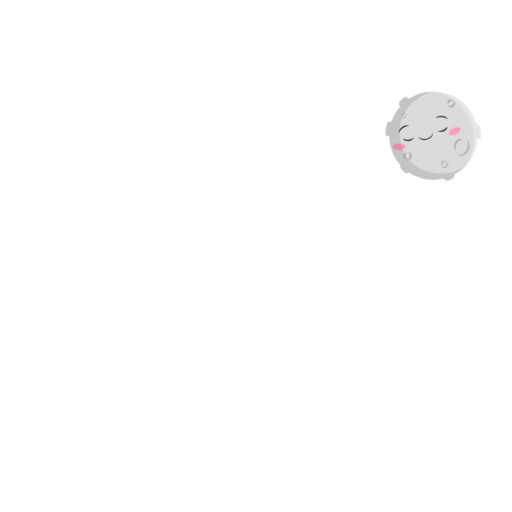
t = 0.00 s
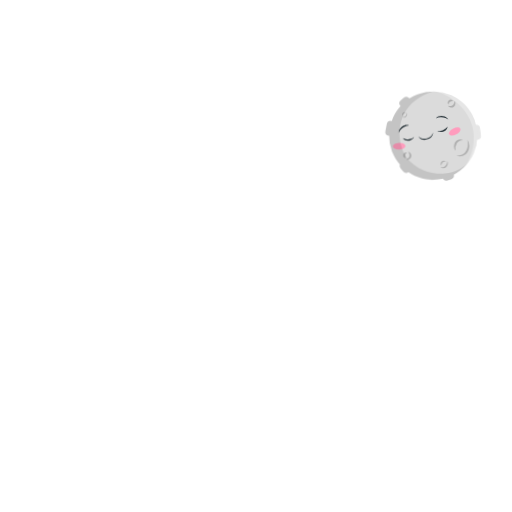
t = 0.28 s
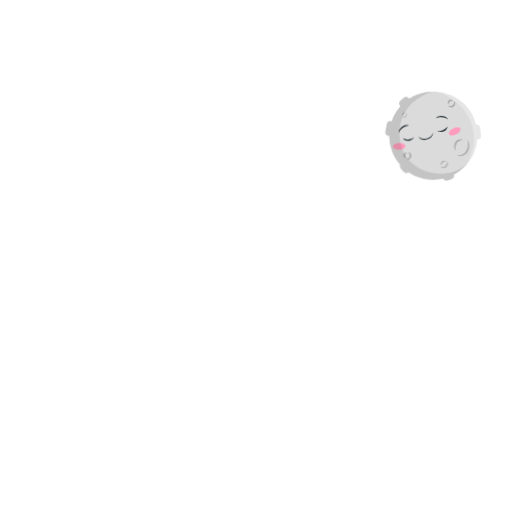
t = 0.56 s
t = 0.75 s: frame unchanged from t = 0.00 s, image omitted
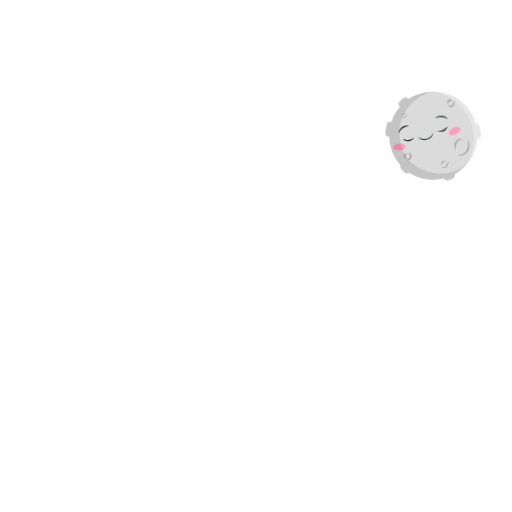
t = 0.94 s
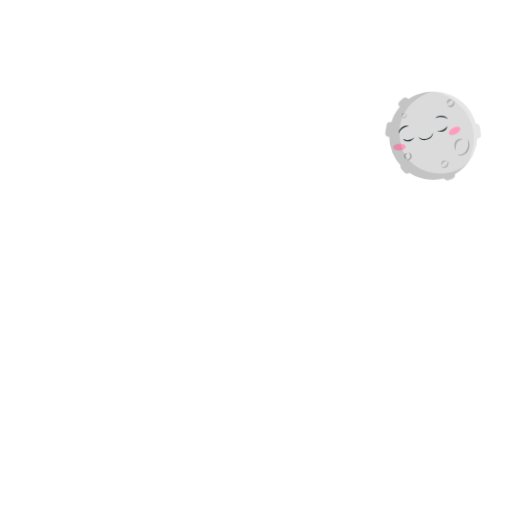
t = 1.22 s

The animated SVG that drew these frames (rendered in a browser with its animation timeline set to each time). Animation: 1 CSS @keyframes rule; one cycle of 1.50 s, repeats indefinitely.

<svg class="animated" id="freepik_stories-earth-and-moon" xmlns="http://www.w3.org/2000/svg" viewBox="0 0 500 500" version="1.1" xmlns:xlink="http://www.w3.org/1999/xlink" xmlns:svgjs="http://svgjs.com/svgjs"><style>svg#freepik_stories-earth-and-moon:not(.animated) .animable {opacity: 0;}svg#freepik_stories-earth-and-moon.animated #freepik--Moon--inject-2 {animation: 1.5s Infinite  linear wind;animation-delay: 0s;}            @keyframes wind {                0% {                    transform: rotate( 0deg );                }                25% {                    transform: rotate( 1deg );                }                75% {                    transform: rotate( -1deg );                }            }        .animator-hidden { display: none; }</style><g id="freepik--background-complete--inject-2" class="animable animator-hidden" style="transform-origin: 250.031px 250.016px;"><g id="elxw79bmft9u9"><g style="opacity: 0.4; transform-origin: 250.031px 250.016px;" class="animable"><path d="M453,218.5c-1.47-3.34-3.08-6.66-4.69-10-3.21-6.7-6.41-13.52-9.16-20.63a165.72,165.72,0,0,1-7-22.07c-.46-1.9-.86-3.82-1.25-5.74s-.71-4-1.05-5.58c-.68-3.41-1.52-6.74-2.48-10a93,93,0,0,0-3.35-9.35,73.54,73.54,0,0,0-4.17-8.6,72.3,72.3,0,0,0-10.71-14.65c-8.08-8.68-18.7-14.83-30.5-18.72-2.94-1-6-1.78-9-2.45-1.52-.33-3-.62-4.52-.88l-2.71-.43c-1-.17-2-.31-3-.52a129.11,129.11,0,0,1-23.86-6.85,164.55,164.55,0,0,1-21.5-10.77c-6.56-3.81-12.47-7.39-18.39-10.22a97.41,97.41,0,0,0-9-3.81c-1.52-.57-3.06-1.08-4.61-1.57L279.82,55c-.66-.19-1.31-.38-2-.54a32.74,32.74,0,0,0-7.75-1,24,24,0,0,0-7.2,1.14,17.36,17.36,0,0,0-10.48,9.09,20.83,20.83,0,0,0-2,7.76,30.43,30.43,0,0,0,.89,8.92A48.52,48.52,0,0,0,260.25,98a62.15,62.15,0,0,0,15.2,14,94,94,0,0,0,19.06,9.43c6.75,2.53,13.79,4.51,21,6.56s14.65,4.19,22.13,8a47.36,47.36,0,0,1,10.86,7.45c.84.79,1.66,1.62,2.45,2.48s1.52,1.8,2.2,2.7c1.36,1.8,2.54,3.59,3.64,5.38a154.24,154.24,0,0,1,10.44,21.19c1.45,3.51,2.85,7,4.14,10.5s2.6,7,3.81,10.42c4.88,13.84,9.23,27.52,14.16,40.34a138.39,138.39,0,0,0,8.24,18,49,49,0,0,0,5,7.43,26.43,26.43,0,0,0,2.86,3c.49.47,1,.87,1.51,1.29l.78.58c.29.21.67.43,1,.64a37.61,37.61,0,0,0,17.61,6.06A25.18,25.18,0,0,0,440,270.3a27.55,27.55,0,0,0,4-2.84c5.15-4.28,8.78-10.64,10.74-17.46a55.6,55.6,0,0,0,1.54-21.4A39.46,39.46,0,0,0,453,218.5Zm5.33,32.36a47.73,47.73,0,0,1-9.56,21.24,35.08,35.08,0,0,1-4.31,4.4,34.14,34.14,0,0,1-5.09,3.7,37.19,37.19,0,0,1-12,4.54,44.71,44.71,0,0,1-12.9.58A59.39,59.39,0,0,1,402,282.7c-.51-.17-1-.31-1.53-.51l-1.69-.66a35.36,35.36,0,0,1-3.22-1.55,43.32,43.32,0,0,1-5.87-3.78,48.35,48.35,0,0,1-5.1-4.39c-1.59-1.53-3.05-3.12-4.45-4.73a104,104,0,0,1-13.26-20.57c-7.05-14.14-11.64-28.64-15.59-42.92-1-3.57-1.9-7.14-2.8-10.69l-2.66-10.54c-.91-3.47-1.76-6.93-2.73-10.27s-1.91-6.64-3.05-9.65c-.57-1.51-1.17-2.95-1.8-4.25-.31-.65-.63-1.25-.95-1.84s-.71-1.18-1.1-1.76a31,31,0,0,0-6.18-6.54c-5-4-11.45-7.27-18.1-10.13-13.36-5.82-27.93-10.41-41.22-18.44a101.69,101.69,0,0,1-9.64-6.62,86.35,86.35,0,0,1-8.78-7.92A70.45,70.45,0,0,1,238.4,85a45.8,45.8,0,0,1-3.57-12.66,37.82,37.82,0,0,1,.76-14.07,35.2,35.2,0,0,1,6.53-13.34,37.72,37.72,0,0,1,11.52-9.74,43,43,0,0,1,14-4.7,50.31,50.31,0,0,1,14.28-.15c1.17.14,2.31.33,3.46.53l3,.62c2,.45,4,.93,6,1.49a118.81,118.81,0,0,1,11.74,3.92c7.64,3,14.64,6.57,21.1,9.68a146,146,0,0,0,18.6,7.8,114.55,114.55,0,0,0,18.83,4.49l5.2.76c2.15.32,4.26.69,6.35,1.16a99.2,99.2,0,0,1,12.32,3.46,96.26,96.26,0,0,1,23.09,11.63,85,85,0,0,1,19.14,18.06A76.41,76.41,0,0,1,442.86,117a87.61,87.61,0,0,1,4.07,24.62,107,107,0,0,1-.36,12c-.16,2.08-.35,3.67-.51,5.46s-.27,3.52-.33,5.28a107.32,107.32,0,0,0,1.15,21.36c.59,3.56,1.28,7.12,2.2,10.64s2,7,3.19,10.48,2.52,6.91,3.8,10.41c.63,1.75,1.28,3.5,1.83,5.32a30.6,30.6,0,0,1,1.27,5.69A77,77,0,0,1,458.37,250.86Z" style="fill: rgb(235, 235, 235); transform-origin: 347.073px 157.723px;" id="el0pubcjbjy1p" class="animable"></path><path d="M142.45,432.84l-6.41-.93c-2.14-.32-4.28-.62-6.42-1s-4.28-.72-6.43-1.07-4.28-.76-6.43-1.14A212.62,212.62,0,0,1,91,422.48a120.45,120.45,0,0,1-12.77-4.85,84.31,84.31,0,0,1-12.38-6.91A73.67,73.67,0,0,1,60,406.28c-.95-.82-1.85-1.71-2.77-2.57-.46-.44-.93-.87-1.38-1.33l-1.28-1.44a52.39,52.39,0,0,1-8.84-13.23c-.57-1.25-1.13-2.5-1.65-3.77s-.85-2.62-1.27-3.94c-.2-.66-.42-1.32-.59-2l-.43-2c-.28-1.36-.59-2.72-.8-4.08l-.41-4.1c-.06-.69-.15-1.38-.17-2.06v-6.13c.09-1.33.22-2.66.34-4a67.15,67.15,0,0,1,1.17-7.85l.36-1.94.48-1.88,1-3.75c.32-1.27.71-2.44,1.09-3.62s.74-2.36,1.16-3.56c.88-2.39,1.71-4.77,2.81-7.18a76.74,76.74,0,0,1,7.89-14.35A67.17,67.17,0,0,1,68.24,298.8a85.84,85.84,0,0,1,13.23-9.11c4.41-2.47,8.68-4.57,12.84-6.43,8.33-3.76,16.2-7.08,24-10.54a416.17,416.17,0,0,0,45.19-23.34l2.75-1.64,2.73-1.69c1.81-1.14,3.64-2.24,5.44-3.41l11.11-7.18c1.92-1.26,3.91-2.43,5.87-3.65s4-2.3,6-3.45,4.05-2.21,6.09-3.29,4.13-2.07,6.21-3.08q6.27-3,12.74-5.5l3.24-1.23,3.29-1.14c2.17-.79,4.41-1.43,6.61-2.13,4.46-1.29,8.94-2.48,13.51-3.33a118.5,118.5,0,0,1,13.79-1.93,93.55,93.55,0,0,1,27.69,1.54c2.27.45,4.5,1.09,6.73,1.72l3.28,1.11c1.09.37,2.14.86,3.22,1.28a70.86,70.86,0,0,1,12.14,6.52,75,75,0,0,1,10.51,8.77c.78.83,1.58,1.62,2.36,2.49l2.26,2.74a38.67,38.67,0,0,1,3.85,6.16,33.22,33.22,0,0,1,3.41,14.53,46.75,46.75,0,0,1-2.45,14.52,91.67,91.67,0,0,1-5.49,13.08c-1,2.1-2.11,4.13-3.21,6.16l-3.38,6c-4.55,7.88-9.22,15.5-13.34,23.15-2.05,3.81-4,7.61-5.62,11.38a67.12,67.12,0,0,0-3.91,11.1A65.56,65.56,0,0,0,299.3,350a115.73,115.73,0,0,0-.17,11.82l.12,3,.18,3.08c.14,2.07.25,4.14.43,6.25l1,12.91a192.7,192.7,0,0,1,.51,27.8,91.48,91.48,0,0,1-2.25,15,65.29,65.29,0,0,1-5.61,15.12,56.54,56.54,0,0,1-9.63,13.32q-1.56,1.51-3.15,3c-1.15.92-2.33,1.82-3.5,2.68s-2.55,1.56-3.84,2.27-2.69,1.27-4.07,1.77A36.56,36.56,0,0,1,253,469.9a58,58,0,0,1-14-3.44A116.32,116.32,0,0,1,226.7,461c-3.93-1.95-7.73-4-11.54-6.05-7.57-4.09-15.07-8.09-22.87-11.42a96.12,96.12,0,0,0-24.24-7.18ZM193.68,440c8.2,2.7,16.26,5.72,24.39,8.37,4,1.36,8.12,2.58,12.17,3.68a107.43,107.43,0,0,0,12.09,2.44,44.13,44.13,0,0,0,11.37.25,21.33,21.33,0,0,0,9-3.08,21.79,21.79,0,0,0,6.26-6.38,40.75,40.75,0,0,0,4.62-9.15c2.29-6.42,3.15-13.67,3.31-21.53.36-15.75-2.08-33.33-.84-52.43.7-9.57,2.3-19.51,6.45-29.35a87.1,87.1,0,0,1,7.15-13.16c2.61-4,5.37-7.83,8.18-11.47,5.62-7.26,11.37-14.07,16.61-21,2.64-3.48,5.12-7,7.36-10.64a70.31,70.31,0,0,0,5.67-11.13,33.24,33.24,0,0,0,2.44-11.45,22.38,22.38,0,0,0-2.5-10.72,30.15,30.15,0,0,0-3-4.73l-1.91-2.16c-.67-.71-1.43-1.39-2.14-2.09a54.35,54.35,0,0,0-9.52-7.15,53.67,53.67,0,0,0-22.43-7,63.3,63.3,0,0,0-11.92,0A85.14,85.14,0,0,0,264.57,222a127.06,127.06,0,0,0-23.12,8.12c-1.87.91-3.75,1.73-5.59,2.7l-2.77,1.42-2.74,1.49c-3.67,1.94-7.25,4.12-10.83,6.26-1.78,1.1-3.54,2.24-5.31,3.36L209,248.85c-3.47,2.38-6.92,4.8-10.33,7.3L188,264c-1.83,1.35-3.7,2.63-5.55,4l-2.79,2-2.83,1.92a385.9,385.9,0,0,1-47.13,27.64c-4.05,2-8.09,4-12.11,5.81s-8,3.66-11.76,5.47c-7.64,3.6-14.42,7.11-19.35,11.11a39.31,39.31,0,0,0-6.55,6.72,52.13,52.13,0,0,0-5.32,8.79c-.84,1.61-1.56,3.4-2.34,5.13-.37.89-.71,1.82-1.07,2.73s-.73,1.84-1,2.71a75.55,75.55,0,0,0-2.91,10.48l-.5,2.58-.27,2.52-.16,1.27c0,.43,0,.83,0,1.24l-.08,2.48c0,.82.08,1.62.11,2.43l0,1.23c0,.4.12.79.17,1.19l.36,2.4c.22.77.4,1.55.58,2.35a36.81,36.81,0,0,0,3.87,9.21L72,388.5c.23.37.5.73.75,1.09l1.52,2.21c1.17,1.39,2.22,2.9,3.57,4.22a71.38,71.38,0,0,0,8.54,7.83,101.82,101.82,0,0,0,10,6.79A138.48,138.48,0,0,0,119,421.39c4,1.48,8,2.87,12,4.07,2,.61,4.07,1.24,6.14,1.76l3.08.82,3.11.75c8.3,2,16.72,3.52,25.2,4.75A152.39,152.39,0,0,1,193.68,440Z" style="fill: rgb(235, 235, 235); transform-origin: 189.37px 338.226px;" id="el691h48s3qut" class="animable"></path><path d="M207.27,96.26a62.62,62.62,0,0,0-8.32-1.5c-1.34-.18-2.63-.28-3.94-.39s-2.59-.15-3.86-.17c-2.54-.1-5,0-7.5,0-9.83.39-19.22,1.89-28.49,3.32l-3.28.5-1.46.21-1.48.12c-1,.09-2,.06-3.06.09s-2.09-.09-3.16-.17-2.12-.19-3.21-.37-2.15-.32-3.24-.53c-2.16-.45-4.38-.92-6.56-1.53-8.82-2.32-17.53-5.77-27.26-8A49.92,49.92,0,0,0,86.74,86.7a36.58,36.58,0,0,0-8.33,1.83,39.9,39.9,0,0,0-4,1.66c-.66.32-1.32.63-2,1l-1.85,1.1a48.6,48.6,0,0,0-6.82,5.06c-1.08.94-2.1,2.07-3.15,3.13s-1.87,2.28-2.81,3.45-1.63,2.4-2.43,3.64c-.41.62-.73,1.25-1.06,1.87l-1,1.91-.49,1-.41,1-.81,2a36.41,36.41,0,0,0-1.42,3.94,64.3,64.3,0,0,0-2.87,16,76.67,76.67,0,0,0,.86,15.7,75.25,75.25,0,0,0,4,14.92c.46,1.2,1,2.39,1.45,3.56s1.11,2.33,1.67,3.48,1.16,2.29,1.79,3.4,1.25,2.22,2,3.31a94.41,94.41,0,0,0,9.1,12.23,92.25,92.25,0,0,0,10.71,10.5,78.06,78.06,0,0,0,12,8.37,49.55,49.55,0,0,0,13.45,5.17,32.23,32.23,0,0,0,14.61-.34,54.68,54.68,0,0,0,13.69-5.82,144.65,144.65,0,0,0,23.82-17.81c3.66-3.29,7.09-6.72,10.35-10.24a7,7,0,0,1,1-.94l.86-.75c.65-.44,1.16-1,1.84-1.37l.94-.66c.34-.2.69-.39,1-.62.63-.44,1.42-.8,2.08-1.23a88.7,88.7,0,0,1,10.06-4.7l6-2.37,3.23-1.26,3.36-1.39c2.27-.92,4.67-2.07,7.11-3.28a71,71,0,0,0,7.53-4.49,48.16,48.16,0,0,0,7.54-6.44,39.7,39.7,0,0,0,6.28-8.74l.66-1.21.56-1.24c.36-.83.73-1.66,1.06-2.51a42,42,0,0,0,1.48-5.06l.53-2.53.32-2.45a44.41,44.41,0,0,0,.31-4.81c0-.42,0-.74,0-1.23,0-.64,0-1.28-.08-1.91a21.67,21.67,0,0,0-.58-3.95c-.07-.32-.14-.66-.23-1l-.32-1c-.22-.67-.46-1.32-.71-2a26.6,26.6,0,0,0-1.95-3.66c-.38-.55-.76-1.1-1.16-1.63-.2-.27-.4-.54-.6-.78l-.63-.7c-.42-.45-.85-.89-1.29-1.34s-.86-.76-1.3-1.15-.89-.72-1.33-1l-1.29-.88c-.43-.28-.88-.6-1.3-.83l-1.25-.69A42.67,42.67,0,0,0,207.27,96.26Z" style="fill: rgb(235, 235, 235); transform-origin: 138.871px 151.562px;" id="elhjgevtt1mxb" class="animable"></path><path d="M341.24,338.68a45.43,45.43,0,0,0-.65,9.23,64.58,64.58,0,0,0,2.87,16.59A106.08,106.08,0,0,0,349,379.87a68.48,68.48,0,0,0,8.55,14,64.61,64.61,0,0,0,12.27,11.85,40.44,40.44,0,0,0,17.31,6.89,39.12,39.12,0,0,0,10,.21,31.39,31.39,0,0,0,16.57-7,63.75,63.75,0,0,0,5.64-5.29,22.93,22.93,0,0,0,2.46-3.23,25.81,25.81,0,0,0,1.73-3.73,41,41,0,0,0,1.86-8.19,70.38,70.38,0,0,0,.19-17.47,39.28,39.28,0,0,0-5.32-15.77,39.73,39.73,0,0,0-10.84-11.63c-4.32-3.16-9.4-5.42-14.38-7.47s-9.93-3.89-14.58-6.08-9.14-4.64-14.79-6.39a25.77,25.77,0,0,0-4.64-1,18.65,18.65,0,0,0-5.51.09,14.41,14.41,0,0,0-6.63,3.23,15.11,15.11,0,0,0-1.34,1.31c-.39.44-.79.9-1.16,1.38a23.36,23.36,0,0,0-1.76,2.79,28,28,0,0,0-1.28,2.75c-.32.85-.68,1.79-.9,2.61L342,335l-.3,1.25C341.52,337.08,341.39,337.86,341.24,338.68Z" style="fill: rgb(235, 235, 235); transform-origin: 383.3px 366.226px;" id="el42hyefmxge2" class="animable"></path></g></g><polygon points="103.53 357.3 107.4 358.02 108.27 362.1 109.13 358.02 113 357.3 109.15 356.36 108.27 352.51 107.38 356.36 103.53 357.3" style="fill: rgb(219, 219, 219); transform-origin: 108.265px 357.305px;" id="ellw977nael8s" class="animable"></polygon><polygon points="284.43 50.61 288.3 51.33 289.17 55.41 290.03 51.33 293.9 50.61 290.05 49.67 289.17 45.82 288.28 49.67 284.43 50.61" style="fill: rgb(219, 219, 219); transform-origin: 289.165px 50.615px;" id="elb134e1kiepn" class="animable"></polygon><polygon points="300.18 449.39 304.05 450.1 304.92 454.18 305.78 450.1 309.65 449.39 305.8 448.44 304.92 444.59 304.04 448.44 300.18 449.39" style="fill: rgb(219, 219, 219); transform-origin: 304.915px 449.385px;" id="elu1dmvre5fqi" class="animable"></polygon><polygon points="431.29 364.78 433.45 365.18 433.94 367.46 434.42 365.18 436.58 364.78 434.43 364.25 433.94 362.1 433.45 364.25 431.29 364.78" style="fill: rgb(219, 219, 219); transform-origin: 433.935px 364.78px;" id="el3urlxual5j5" class="animable"></polygon><polygon points="401.69 100.11 403.85 100.52 404.33 102.79 404.81 100.52 406.98 100.11 404.82 99.59 404.33 97.44 403.84 99.59 401.69 100.11" style="fill: rgb(219, 219, 219); transform-origin: 404.335px 100.115px;" id="elo1kwisgu47n" class="animable"></polygon><polygon points="442.68 174.9 444.84 175.3 445.32 177.58 445.81 175.3 447.97 174.9 445.81 174.37 445.32 172.22 444.83 174.37 442.68 174.9" style="fill: rgb(219, 219, 219); transform-origin: 445.325px 174.9px;" id="el2h0xnn7zf3b" class="animable"></polygon><polygon points="58.95 376.06 61.11 376.46 61.59 378.74 62.08 376.46 64.24 376.06 62.09 375.53 61.59 373.38 61.1 375.53 58.95 376.06" style="fill: rgb(219, 219, 219); transform-origin: 61.595px 376.06px;" id="el0clhraep3rcv" class="animable"></polygon><polygon points="417.66 319.91 419.82 320.31 420.31 322.59 420.79 320.31 422.95 319.91 420.8 319.38 420.31 317.23 419.81 319.38 417.66 319.91" style="fill: rgb(219, 219, 219); transform-origin: 420.305px 319.91px;" id="elof2zj1uzlt" class="animable"></polygon><polygon points="122.78 389.21 124.95 389.62 125.43 391.89 125.91 389.62 128.08 389.21 125.92 388.69 125.43 386.54 124.94 388.69 122.78 389.21" style="fill: rgb(219, 219, 219); transform-origin: 125.43px 389.215px;" id="elm0ahr6kagkb" class="animable"></polygon><path d="M80.28,424.29a.63.63,0,0,1,0,1.26A.63.63,0,0,1,80.28,424.29Z" style="fill: rgb(219, 219, 219); transform-origin: 80.28px 424.92px;" id="eltwuy203bx4" class="animable"></path><path d="M373.9,338.88a.63.63,0,0,1,0,1.26A.63.63,0,0,1,373.9,338.88Z" style="fill: rgb(219, 219, 219); transform-origin: 373.9px 339.51px;" id="eleaze78o0byf" class="animable"></path><path d="M379.82,249.26a.63.63,0,0,1,0,1.25A.63.63,0,0,1,379.82,249.26Z" style="fill: rgb(219, 219, 219); transform-origin: 379.82px 249.885px;" id="eltoqgvkyeim" class="animable"></path><path d="M142.46,423.67a.63.63,0,0,1,0,1.25A.63.63,0,0,1,142.46,423.67Z" style="fill: rgb(219, 219, 219); transform-origin: 142.46px 424.295px;" id="el7u9ni0k3klm" class="animable"></path><path d="M116.75,387.34a.63.63,0,0,1,0,1.25A.63.63,0,0,1,116.75,387.34Z" style="fill: rgb(219, 219, 219); transform-origin: 116.75px 387.965px;" id="el862lfe5g1mr" class="animable"></path><path d="M403.73,347.1a.63.63,0,0,1,0,1.25A.63.63,0,0,1,403.73,347.1Z" style="fill: rgb(219, 219, 219); transform-origin: 403.73px 347.725px;" id="elmxexvagsfz" class="animable"></path><path d="M377.5,277.76a.63.63,0,0,1,0,1.26A.63.63,0,0,1,377.5,277.76Z" style="fill: rgb(219, 219, 219); transform-origin: 377.5px 278.39px;" id="elwr7kko7d8t" class="animable"></path><path d="M368,385.65a.44.44,0,0,1,0,.88A.44.44,0,0,1,368,385.65Z" style="fill: rgb(219, 219, 219); transform-origin: 368px 386.09px;" id="elh7mkyr98qrh" class="animable"></path><path d="M134.05,111.07a.45.45,0,0,1,0,.89A.45.45,0,0,1,134.05,111.07Z" style="fill: rgb(219, 219, 219); transform-origin: 134.05px 111.515px;" id="eld35l9h6uv5s" class="animable"></path><path d="M135.17,391.45a.45.45,0,0,1,0,.89A.45.45,0,0,1,135.17,391.45Z" style="fill: rgb(219, 219, 219); transform-origin: 135.17px 391.895px;" id="elbcutqajabwn" class="animable"></path><polygon points="56.86 254.47 60.73 255.18 61.59 259.26 62.46 255.18 66.33 254.46 62.48 253.52 61.59 249.67 60.71 253.52 56.86 254.47" style="fill: rgb(219, 219, 219); transform-origin: 61.595px 254.465px;" id="el2c1soilf345" class="animable"></polygon><polygon points="424.86 154.8 428.73 155.51 429.59 159.59 430.45 155.51 434.32 154.8 430.47 153.85 429.59 150 428.71 153.85 424.86 154.8" style="fill: rgb(219, 219, 219); transform-origin: 429.59px 154.795px;" id="elp6oepgbub1d" class="animable"></polygon><polygon points="260.52 69.4 262.69 69.8 263.17 72.08 263.65 69.8 265.82 69.4 263.66 68.88 263.17 66.72 262.68 68.88 260.52 69.4" style="fill: rgb(219, 219, 219); transform-origin: 263.17px 69.4px;" id="el0jnbn84iidcs" class="animable"></polygon><polygon points="61.59 145.55 63.76 145.95 64.24 148.23 64.72 145.95 66.89 145.55 64.73 145.02 64.24 142.87 63.75 145.02 61.59 145.55" style="fill: rgb(219, 219, 219); transform-origin: 64.24px 145.55px;" id="elh8mt5m0la4" class="animable"></polygon><path d="M101.31,141.77a.63.63,0,0,1,0,1.25A.63.63,0,0,1,101.31,141.77Z" style="fill: rgb(219, 219, 219); transform-origin: 101.31px 142.395px;" id="elnv9t6p89lyp" class="animable"></path><path d="M53.65,366.31a.63.63,0,0,1,0,1.25A.63.63,0,0,1,53.65,366.31Z" style="fill: rgb(219, 219, 219); transform-origin: 53.65px 366.935px;" id="el8a05l12yg4" class="animable"></path><path d="M105.07,344.68a.63.63,0,0,1,0,1.26A.63.63,0,0,1,105.07,344.68Z" style="fill: rgb(219, 219, 219); transform-origin: 105.07px 345.31px;" id="elhvmdl1kczns" class="animable"></path><path d="M54.25,186a.63.63,0,0,1,0,1.25A.63.63,0,0,1,54.25,186Z" style="fill: rgb(219, 219, 219); transform-origin: 54.25px 186.625px;" id="el0fk9ejlql2z6" class="animable"></path><path d="M187.15,59.57a.63.63,0,0,1,0,1.26A.63.63,0,0,1,187.15,59.57Z" style="fill: rgb(219, 219, 219); transform-origin: 187.15px 60.2px;" id="elzlccocryzbo" class="animable"></path><path d="M161.54,397.93a.44.44,0,0,1,0,.88A.44.44,0,0,1,161.54,397.93Z" style="fill: rgb(219, 219, 219); transform-origin: 161.54px 398.37px;" id="elhk23llcytc" class="animable"></path><polygon points="436.45 250.52 438.62 250.92 439.1 253.2 439.58 250.92 441.74 250.52 439.59 250 439.1 247.84 438.61 250 436.45 250.52" style="fill: rgb(219, 219, 219); transform-origin: 439.095px 250.52px;" id="elzuv9zyqt0i" class="animable"></polygon><path d="M318,76.84a.44.44,0,0,1,0,.88A.44.44,0,0,1,318,76.84Z" style="fill: rgb(219, 219, 219); transform-origin: 318px 77.28px;" id="eli1a32mqoqa" class="animable"></path><path d="M223.69,439.08a.45.45,0,0,1,0,.89A.45.45,0,0,1,223.69,439.08Z" style="fill: rgb(219, 219, 219); transform-origin: 223.69px 439.525px;" id="elif39nlt8c2" class="animable"></path><path d="M411.62,172.26a.44.44,0,0,1,0,.88A.44.44,0,0,1,411.62,172.26Z" style="fill: rgb(219, 219, 219); transform-origin: 411.62px 172.7px;" id="elk7pt18rzif" class="animable"></path><path d="M338.88,60.38a.45.45,0,0,1,0,.89A.45.45,0,0,1,338.88,60.38Z" style="fill: rgb(219, 219, 219); transform-origin: 338.88px 60.825px;" id="elga20jxd4y5i" class="animable"></path><path d="M304.92,84.06a1.21,1.21,0,0,1,0,2.41A1.21,1.21,0,0,1,304.92,84.06Z" style="fill: rgb(219, 219, 219); transform-origin: 304.92px 85.265px;" id="elrdz7vqfbeqr" class="animable"></path><path d="M412.05,206.06a1.2,1.2,0,0,1,0,2.4A1.2,1.2,0,0,1,412.05,206.06Z" style="fill: rgb(219, 219, 219); transform-origin: 412.05px 207.26px;" id="elktaqp6q4ry" class="animable"></path><path d="M90.36,324.92a1.2,1.2,0,0,1,0,2.4A1.2,1.2,0,0,1,90.36,324.92Z" style="fill: rgb(219, 219, 219); transform-origin: 90.36px 326.12px;" id="elfdhaonblfa" class="animable"></path><polygon points="150.97 90.29 153.13 90.69 153.61 92.97 154.09 90.69 156.26 90.29 154.1 89.77 153.61 87.61 153.12 89.77 150.97 90.29" style="fill: rgb(219, 219, 219); transform-origin: 153.615px 90.29px;" id="el6bymdtncn58" class="animable"></polygon><path d="M338.68,421.1a.63.63,0,0,1,0,1.25A.63.63,0,0,1,338.68,421.1Z" style="fill: rgb(219, 219, 219); transform-origin: 338.68px 421.725px;" id="elp3e6i7dkz7g" class="animable"></path><path d="M297.13,415.19a.63.63,0,0,1,0,1.25A.63.63,0,0,1,297.13,415.19Z" style="fill: rgb(219, 219, 219); transform-origin: 297.13px 415.815px;" id="el1gg7du6atac" class="animable"></path><polygon points="384.61 377.63 386.77 378.03 387.25 380.31 387.74 378.03 389.9 377.63 387.75 377.1 387.25 374.95 386.76 377.1 384.61 377.63" style="fill: rgb(219, 219, 219); transform-origin: 387.255px 377.63px;" id="eleusyi385swa" class="animable"></polygon><polygon points="404.33 432.26 406.49 432.66 406.98 434.94 407.46 432.66 409.62 432.25 407.47 431.73 406.98 429.58 406.48 431.73 404.33 432.26" style="fill: rgb(219, 219, 219); transform-origin: 406.975px 432.26px;" id="elgp7z8m647a" class="animable"></polygon><path d="M389.9,406.41a.44.44,0,0,1,0,.88A.44.44,0,0,1,389.9,406.41Z" style="fill: rgb(219, 219, 219); transform-origin: 389.9px 406.85px;" id="elv0rvknrywy" class="animable"></path><polygon points="77.64 267.96 79.8 268.36 80.28 270.64 80.76 268.36 82.93 267.96 80.77 267.43 80.28 265.28 79.79 267.43 77.64 267.96" style="fill: rgb(219, 219, 219); transform-origin: 80.285px 267.96px;" id="eljw67a2uaz7q" class="animable"></polygon><path d="M52.64,314.36a.63.63,0,0,1,0,1.25A.63.63,0,0,1,52.64,314.36Z" style="fill: rgb(219, 219, 219); transform-origin: 52.64px 314.985px;" id="elkekui7lujts" class="animable"></path><path d="M90.36,197a.45.45,0,0,1,0,.89A.45.45,0,0,1,90.36,197Z" style="fill: rgb(219, 219, 219); transform-origin: 90.36px 197.445px;" id="elknxwyapcw8s" class="animable"></path><path d="M119.4,75.63a1.21,1.21,0,0,1,0,2.41A1.21,1.21,0,0,1,119.4,75.63Z" style="fill: rgb(219, 219, 219); transform-origin: 119.4px 76.835px;" id="elfqmzct4wmqu" class="animable"></path></g><g id="freepik--Earth--inject-2" class="animable animator-hidden" style="transform-origin: 249.992px 250.02px;"><path d="M403.22,250A152.47,152.47,0,0,1,374,340.07v0A153.24,153.24,0,1,1,250,96.78q6.3,0,12.49.5a152.23,152.23,0,0,1,67,21.73,153.84,153.84,0,0,1,40.93,36.28A152.69,152.69,0,0,1,403.22,250Z" style="fill: rgb(255, 199, 39); transform-origin: 249.995px 250.02px;" id="elohpzaw7c49" class="animable"></path><g id="elf74phq5jih"><g style="opacity: 0.1; transform-origin: 263.082px 247.207px;" class="animable"><path d="M283.09,322.32c-1.93,5.15,1.28,5.36,1.5,7.51s0,6.22-6.22,12.45-16.53,4.93-18.67,7.51-5.8,13.52-10.95,17.16-6,1.51-13.3,3-12.88,10.94-15,15.45.43,12-4.72,12.23-7.51-10.94-12.23-16.95-6.22-11.37-7.72-18.46.85-21.89,0-27.68-16.31-16.09-21.89-23.18-13.31-21.24-12.88-26a19.18,19.18,0,0,1,6.44-11.8c2.57-1.94,1.5-3,1.93-4.73s2.58-2.14,3-4.29-1.28-8.58-3.43-9.65-3.65,2.57-4.93,1.93-5.15-5.15-6.66-5.58-1.07,2.79-3.22-1.29-3.21-14.38-4.93-16.09-3,3-7.08,0-5.8-8.8-7.51-9.66-4.08.21-5.85-3.22,1.55-9.66,0-9-4.88,5.58-5.74.85,4.29-20.6,3.43-29.18,2.15-17.6,8.16-24.89c0,0,.85-4.72,1.71-7.73s19.32-15,21.46-18.45c.9-1.44,1.2-3.69,1.52-6.11A152.51,152.51,0,0,1,250,96.78q6.3,0,12.49.5.21.3.42.57c1.86,2.36,3.87,3.86,9.31,5.87s6.72,4.57,5.57,6.72-3,2.57-5.15,2.72-4.15-1-6.43.43-4.58,9.15-7.59,9.58-8.29-6.86-9.44-9,2.58-6.72.82-8.87-4.82-1.72-9.69-2.15-16.16,1.44-15.74,3.3,16.6-.29,17,3.43-11.87,10-14,9.44-5-4.29-8.16-4.72-5.72,2.15-7.7,2.43-4.31-2.14-7.32-1.57-3.72,3.14-5.29,4.15-5.3,1-5.72,3.29,4.72,3.58,6,5-1.57,6.29-.28,7.29,9.3-6,11.3-7.72,3.72-9.16,8-9,5.73,7.44,7.15,8.16,4.58-1.72,9.31-.72,8,11.31,8.86,14.45,2.87,6.3,1.15,7.59-9.44-.86-10.44-2.87,5.15-5,4.72-5.72-4-1.72-5.87-.6-2.72,3.46-4.72,4-7.3-5.44-8.73-3.73,1.43,7.16,2.86,8.45,6.73,2,7.16,3.43-3.58,4.57-8.45,4.29-8.86-4-10.73-2.43-.85,5.72-2.14,7.15-8.3.43-11.73,4.15-5,9.3-8.44,12.45-5-.86-9.59,3.57-5.29,14.31-5.43,17.74,0,6.15-1.15,5.72-2.72-3.43-3.15-5.29,1-5,1-6.15-6.59-7-10.45-7.58-7.3,2.57-10.15,4.86-8,1.86-9.87,3.72-3.3,18.32-1.87,22.18,3.29,3.86,7.87,1.86,2-5.87,4.72-5a6.39,6.39,0,0,1,4.15,6c0,2.29-5.43,7.72-4.72,9.3s5.44-.29,7.73.43,3.43,2.14,2.72,8-.29,10.44,3.14,12.37,5.37-2.79,6.87-2.14,3.65,4.07,5.79,3.86,1.08-2.15,5.15-3.43,2.58-2.15,3.44-4.72,3.43-4.73,6.22-3.44.86,3.22,1.07,5.37,5.15,2.36,9,3.64,6,0,13.73,2.58,8.15,10.3,11.37,11.59,13.95-.86,21.68,4.72,5.58,15.88,9.44,18.88,18.24,7.09,23.82,8.16,6.44-2.79,10.94-1.72,7.09,2.36,8.59,8.59C301.79,305.69,285,317.17,283.09,322.32Z" id="elvilnwmlcf3g" class="animable" style="transform-origin: 211.716px 247.207px;"></path><path d="M167.78,212.59c.14,1.21,3.72,1.72,8,4.15s5.86,9.58,8.15,9.44,1.58-3.43,2.44-4.29,2.28-2.72,0-4.58-4.52-5.87-8.7-6.44-4.9-2.29-6.76-2.14A3.23,3.23,0,0,0,167.78,212.59Z" id="elhe4lf6xaipe" class="animable" style="transform-origin: 177.66px 217.451px;"></path><path d="M191.38,224.61c-.63,1.75,0,3,4.58,4.15s8.87-1.15,7.44-2.08-3.58-.5-2.72-2.07.57-3.87-3.15-3.44S192,223,191.38,224.61Z" id="elomlj7rdvqgg" class="animable" style="transform-origin: 197.427px 225.096px;"></path><path d="M207.41,225.09c-1.57.23-2.44,2.95-.86,4.67s1.57,1.43,3.43,0,4.72-2.15,4-3.58S209,224.87,207.41,225.09Z" id="elp0bl94fdis" class="animable" style="transform-origin: 209.904px 227.95px;"></path><path d="M219.85,230.94c.7-2.15,4.29,0,5.87,2.25s.86,5.58,0,8-1.43,5.29-3.44,4.15.15-4.58-.14-6.58S219.28,232.69,219.85,230.94Z" id="el2p2kpb4tx9f" class="animable" style="transform-origin: 223.211px 237.825px;"></path><path d="M281.51,111.59c-.75,1.79,2.72,2.43,4.72,3.57s3.58,1.86,4.72,0-.42-4-2-4.43S282.23,109.87,281.51,111.59Z" id="elkmlk45swswq" class="animable" style="transform-origin: 286.373px 113.323px;"></path><path d="M308.55,128.32c1.32,1.4,3.58,1.15,5.15,3.15s1,5.44,3,6.44,3.43,0,3.57-1.43-2.86-5-2.57-5.72,4.15,1,5,3.14-.86,5.15,1.14,5.73,1.57-2,2.43-2.58,2.72-.28,2.58-2-2.44-5.44-4.29-6.73-3.3-2.71-6.44-3.43-6.15-.14-7.73,1.15S307.74,127.47,308.55,128.32Z" id="elp6cho7ob0m9" class="animable" style="transform-origin: 318.565px 132.146px;"></path><path d="M370.45,155.29a2.55,2.55,0,0,1-.81,1.5c-3,2.15-6.58-5.29-10.73-6.72s-6-6.72-6.87-5.58-.57,2.72-1.86,4.58-3.14,1.43-4,5,4,10.15,2.86,12.3-2.57,1.43-4.87,1.29-1.86,1.86-4.86,1-.43-4.58-5.15-9-6.3-5.3-5.29-7.3-.43-4.86,1.71-5.15,3.87,2.86,5.3,3.72,3.29-1.72,3.43-4-5-5.43-6.87-7.21-2-8.24-1.28-9.53,2.86-.86,3.43-4c.33-1.85-2.59-4.94-5.07-7.17A153.84,153.84,0,0,1,370.45,155.29Z" id="eltj070gto77" class="animable" style="transform-origin: 349.514px 143.948px;"></path><path d="M391.81,283.55c.43-4.58-1.85-4.87.43-13.31s-2.43-17.45-4.14-19.31-5.44-1.29-8.45.57-.85,3.29-2.86,4-4-.43-5.86-.29-3.58,4.87-7.58,4.72-6.58-5.86-9.59-9.94-9.16-6.65-11.16-11.66,1.86-12.73,1-18.6-4.72-4.58-5.44-7.87.58-1.71,1.58-4.86-1.15-4.86.86-10.3,5.58-8.16,4.72-10.59-3.58-6.43-3.72-9.29,2.72-2.72,8.15-6.73,6.87-3.72,11-2.29a58.38,58.38,0,0,0,9.15,2.57c2.44.43,5.73,6.73,6.73,6.44s1.15-2.14,1.58-4.86a6,6,0,0,1,1.78-3.08A153.31,153.31,0,0,1,374,340.07C388.55,317.8,391.38,288.13,391.81,283.55Z" id="elxni703coinj" class="animable" style="transform-origin: 370.591px 253.452px;"></path></g></g><g id="elfjwcvrxb1g"><path d="M368.7,346.89A153.23,153.23,0,1,1,250,96.78q6.3,0,12.49.5c1.14.09,2.28.19,3.41.32A140.4,140.4,0,1,0,368.7,346.89Z" style="opacity: 0.1; transform-origin: 232.727px 250.01px;" class="animable"></path></g><g id="elpbx6mgunyt"><path d="M403.22,250A152.47,152.47,0,0,1,374,340.07s0,0,0,0a154,154,0,0,1-55,46.78,154.81,154.81,0,0,0,48.33-43.29l0,0a154.18,154.18,0,0,0,6.08-172.18,151.44,151.44,0,0,0-9.62-13.68,154.88,154.88,0,0,0-41.15-36.49,153.2,153.2,0,0,0-67.44-21.85c-4.13-.34-8.33-.51-12.55-.51a154.1,154.1,0,0,0-37,4.48A153,153,0,0,1,250,96.78q6.3,0,12.49.5A153.17,153.17,0,0,1,403.22,250Z" style="fill: rgb(255, 255, 255); opacity: 0.3; transform-origin: 304.435px 241.815px;" class="animable"></path></g><g id="elsovlsyzppfp"><ellipse cx="164.94" cy="215.03" rx="9.76" ry="18.44" style="fill: rgb(255, 156, 189); transform-origin: 164.94px 215.03px; transform: rotate(-77.83deg);" class="animable"></ellipse></g><g id="elcvnbyebtowf"><ellipse cx="335.06" cy="215.03" rx="18.44" ry="9.76" style="fill: rgb(255, 156, 189); transform-origin: 335.06px 215.03px; transform: rotate(-12.17deg);" class="animable"></ellipse></g><path d="M227.34,200.94c7,12.1,23,14.77,35.18,9.67a23.64,23.64,0,0,0,10.14-8.69c-1,4.71-4.42,8.81-8.66,11.47-12.52,7.59-33.39,3.26-36.66-12.45Z" style="fill: rgb(38, 50, 56); transform-origin: 250px 208.986px;" id="elc2vkmgq34yn" class="animable"></path><path d="M209,162.92a38.22,38.22,0,0,0-27.72,6.67,41.94,41.94,0,0,0-7.43,6.7,16.57,16.57,0,0,1,2.08-4.86c6.45-10.7,22.35-15.69,33.07-8.51Z" style="fill: rgb(38, 50, 56); transform-origin: 191.425px 167.922px;" id="eli5cu540e519" class="animable"></path><path d="M291,162.92c10.72-7.18,26.62-2.19,33.07,8.51a16.57,16.57,0,0,1,2.08,4.86,41.94,41.94,0,0,0-7.43-6.7A38.22,38.22,0,0,0,291,162.92Z" style="fill: rgb(38, 50, 56); transform-origin: 308.575px 167.922px;" id="elfgxe0thfne" class="animable"></path><path d="M284.65,199.21c7.75,4.51,17.89,5.71,25.63.82A27.59,27.59,0,0,0,318,192.4c3.23,4.28,9.09,5,14.11,4.27a14.58,14.58,0,0,1-13.22.71,9.87,9.87,0,0,1-1.89-1.15l2.54-.36a22.19,22.19,0,0,1-11.8,9.8c-8.05,2.6-17.73.16-23.08-6.46Z" style="fill: rgb(38, 50, 56); transform-origin: 308.38px 199.546px;" id="elkp7ueikgx2" class="animable"></path><path d="M215.35,199.21c-5.35,6.62-15,9.06-23.08,6.46a22.23,22.23,0,0,1-11.8-9.8l2.54.36a9.87,9.87,0,0,1-1.89,1.15,14.58,14.58,0,0,1-13.22-.71c5,.71,10.88,0,14.11-4.27l1.3,1.74c7.69,10.42,21.26,11.4,32,5.07Z" style="fill: rgb(38, 50, 56); transform-origin: 191.625px 199.546px;" id="elt9qewoer4u9" class="animable"></path></g><g id="freepik--Circle--inject-2" class="animable animator-hidden" style="transform-origin: 244.688px 245.615px;"><polygon points="357.51 141.01 360.44 140.37 360.44 140.39 357.51 141.01" style="fill: rgb(38, 50, 56); transform-origin: 358.975px 140.69px;" id="elih77oxnul4" class="animable"></polygon><polygon points="366.3 139.17 372.19 138.06 372.2 138.15 366.31 139.22 366.3 139.17" style="fill: rgb(38, 50, 56); transform-origin: 369.25px 138.64px;" id="elba458dnhebu" class="animable"></polygon><polygon points="378.09 137.07 384.01 136.21 384.03 136.36 378.11 137.19 378.09 137.07" style="fill: rgb(38, 50, 56); transform-origin: 381.06px 136.7px;" id="elg3vy5x36y3f" class="animable"></polygon><polygon points="389.96 135.48 395.92 134.91 395.94 135.13 389.98 135.67 389.96 135.48" style="fill: rgb(38, 50, 56); transform-origin: 392.95px 135.29px;" id="eln62nal0su1" class="animable"></polygon><polygon points="401.9 134.53 407.88 134.37 407.89 134.66 401.91 134.79 401.9 134.53" style="fill: rgb(38, 50, 56); transform-origin: 404.895px 134.58px;" id="elq4lizhqlben" class="animable"></polygon><polygon points="413.88 134.46 419.86 134.88 419.82 135.24 413.86 134.78 413.88 134.46" style="fill: rgb(38, 50, 56); transform-origin: 416.86px 134.85px;" id="eliaimapp93c" class="animable"></polygon><path d="M425.8,135.71a55.83,55.83,0,0,1,5.85,1.38l-.12.4a56.92,56.92,0,0,0-5.8-1.39Z" style="fill: rgb(38, 50, 56); transform-origin: 428.69px 136.6px;" id="elcgfh5rr6c6g" class="animable"></path><path d="M437.28,139.2a26.9,26.9,0,0,1,5.16,3.13l-.31.39a26.36,26.36,0,0,0-5-3.1Z" style="fill: rgb(38, 50, 56); transform-origin: 439.785px 140.96px;" id="elzrojgwpry9h" class="animable"></path><path d="M446.56,146.75l.75,1.32a10.1,10.1,0,0,1,.69,1.35,16.19,16.19,0,0,1,.95,2.88l-.5.12a17,17,0,0,0-.92-2.8,10.77,10.77,0,0,0-.67-1.31l-.73-1.28Z" style="fill: rgb(38, 50, 56); transform-origin: 447.54px 149.585px;" id="elf04ivkbwcae" class="animable"></path><path d="M449.41,158.32a29.05,29.05,0,0,1-1.07,5.93l-.52-.15a28.11,28.11,0,0,0,1.05-5.82Z" style="fill: rgb(38, 50, 56); transform-origin: 448.615px 161.265px;" id="ellvef6eh5mb" class="animable"></path><polygon points="446.28 169.9 443.57 175.26 443.07 174.98 445.77 169.68 446.28 169.9" style="fill: rgb(38, 50, 56); transform-origin: 444.675px 172.47px;" id="el5fqga28jy2j" class="animable"></polygon><polygon points="440.4 180.37 436.92 185.25 436.44 184.89 439.92 180.04 440.4 180.37" style="fill: rgb(38, 50, 56); transform-origin: 438.42px 182.645px;" id="elx3dl4yj0jv8" class="animable"></polygon><polygon points="433.19 189.94 429.26 194.47 428.81 194.06 432.72 189.55 433.19 189.94" style="fill: rgb(38, 50, 56); transform-origin: 431px 192.01px;" id="el0jk9cu12ivaq" class="animable"></polygon><polygon points="425.19 198.86 420.98 203.12 420.53 202.67 424.74 198.42 425.19 198.86" style="fill: rgb(38, 50, 56); transform-origin: 422.86px 200.77px;" id="elsrv2z8z7bu" class="animable"></polygon><polygon points="416.67 207.28 412.26 211.33 411.81 210.83 416.22 206.8 416.67 207.28" style="fill: rgb(38, 50, 56); transform-origin: 414.24px 209.065px;" id="elotnmdrlmcsh" class="animable"></polygon><polygon points="407.77 215.29 403.2 219.16 402.76 218.64 407.32 214.78 407.77 215.29" style="fill: rgb(38, 50, 56); transform-origin: 405.265px 216.97px;" id="el8e5vxqeaopc" class="animable"></polygon><polygon points="398.57 222.96 393.88 226.69 393.45 226.13 398.13 222.42 398.57 222.96" style="fill: rgb(38, 50, 56); transform-origin: 396.01px 224.555px;" id="el3qs6q9zrgea" class="animable"></polygon><polygon points="389.14 230.34 384.36 233.94 383.92 233.34 388.71 229.77 389.14 230.34" style="fill: rgb(38, 50, 56); transform-origin: 386.53px 231.855px;" id="elk9jibwed7ub" class="animable"></polygon><polygon points="379.52 237.47 374.65 240.94 374.21 240.32 379.09 236.86 379.52 237.47" style="fill: rgb(38, 50, 56); transform-origin: 376.865px 238.9px;" id="elsu27f3pr0uj" class="animable"></polygon><polygon points="369.73 244.36 364.78 247.72 364.34 247.07 369.3 243.72 369.73 244.36" style="fill: rgb(38, 50, 56); transform-origin: 367.035px 245.72px;" id="elzqvcs75rwn" class="animable"></polygon><polygon points="359.8 251.03 354.78 254.3 354.34 253.62 359.36 250.37 359.8 251.03" style="fill: rgb(38, 50, 56); transform-origin: 357.07px 252.335px;" id="el83gk8ryb7bl" class="animable"></polygon><polygon points="349.73 257.51 344.65 260.68 344.22 259.98 349.3 256.82 349.73 257.51" style="fill: rgb(38, 50, 56); transform-origin: 346.975px 258.75px;" id="elg4hlux184rs" class="animable"></polygon><polygon points="339.55 263.8 334.41 266.88 333.98 266.15 339.11 263.09 339.55 263.8" style="fill: rgb(38, 50, 56); transform-origin: 336.765px 264.985px;" id="elugvindkbf4" class="animable"></polygon><polygon points="329.25 269.92 324.07 272.92 323.63 272.15 328.82 269.18 329.25 269.92" style="fill: rgb(38, 50, 56); transform-origin: 326.44px 271.05px;" id="elgqahk4f5oef" class="animable"></polygon><polygon points="318.86 275.87 313.63 278.78 313.2 277.99 318.43 275.1 318.86 275.87" style="fill: rgb(38, 50, 56); transform-origin: 316.03px 276.94px;" id="el11hjq8ca3mod" class="animable"></polygon><polygon points="308.38 281.65 303.11 284.48 302.67 283.67 307.95 280.85 308.38 281.65" style="fill: rgb(38, 50, 56); transform-origin: 305.525px 282.665px;" id="elbt6oqdwm0be" class="animable"></polygon><polygon points="297.81 287.27 292.5 290.02 292.06 289.18 297.38 286.44 297.81 287.27" style="fill: rgb(38, 50, 56); transform-origin: 294.935px 288.23px;" id="el9tu5ttpbmmg" class="animable"></polygon><polygon points="287.16 292.74 281.8 295.41 281.38 294.55 286.73 291.88 287.16 292.74" style="fill: rgb(38, 50, 56); transform-origin: 284.27px 293.645px;" id="el5elfheb803o" class="animable"></polygon><polygon points="276.43 298.05 271.04 300.65 270.61 299.75 276 297.17 276.43 298.05" style="fill: rgb(38, 50, 56); transform-origin: 273.52px 298.91px;" id="elrbk4tmkshss" class="animable"></polygon><polygon points="265.62 303.21 260.19 305.72 259.78 304.83 265.2 302.31 265.62 303.21" style="fill: rgb(38, 50, 56); transform-origin: 262.7px 304.015px;" id="el25qsmhyad56" class="animable"></polygon><polygon points="254.73 308.19 249.26 310.63 248.88 309.75 254.34 307.31 254.73 308.19" style="fill: rgb(38, 50, 56); transform-origin: 251.805px 308.97px;" id="elzja578vhwqi" class="animable"></polygon><polygon points="243.78 313.02 238.27 315.38 237.91 314.51 243.4 312.15 243.78 313.02" style="fill: rgb(38, 50, 56); transform-origin: 240.845px 313.765px;" id="elu6ufaurxdq" class="animable"></polygon><polygon points="232.75 317.69 227.21 319.96 226.86 319.12 232.39 316.84 232.75 317.69" style="fill: rgb(38, 50, 56); transform-origin: 229.805px 318.4px;" id="elft7dhrno3lu" class="animable"></polygon><polygon points="221.65 322.19 216.07 324.37 215.75 323.54 221.32 321.35 221.65 322.19" style="fill: rgb(38, 50, 56); transform-origin: 218.7px 322.86px;" id="el23o0xpssy92" class="animable"></polygon><polygon points="210.48 326.51 204.87 328.61 204.57 327.8 210.17 325.69 210.48 326.51" style="fill: rgb(38, 50, 56); transform-origin: 207.525px 327.15px;" id="eltrut3i3ss4s" class="animable"></polygon><polygon points="199.25 330.65 193.6 332.65 193.32 331.86 198.96 329.85 199.25 330.65" style="fill: rgb(38, 50, 56); transform-origin: 196.285px 331.25px;" id="elll7xje8ov6p" class="animable"></polygon><polygon points="187.94 334.6 182.26 336.5 182 335.72 187.67 333.81 187.94 334.6" style="fill: rgb(38, 50, 56); transform-origin: 184.97px 335.155px;" id="elvv8a2j8mmbm" class="animable"></polygon><polygon points="176.56 338.34 170.85 340.12 170.61 339.36 176.32 337.57 176.56 338.34" style="fill: rgb(38, 50, 56); transform-origin: 173.585px 338.845px;" id="el360vyii6dit" class="animable"></polygon><polygon points="165.11 341.85 159.36 343.51 159.15 342.77 164.89 341.1 165.11 341.85" style="fill: rgb(38, 50, 56); transform-origin: 162.13px 342.305px;" id="el1ypgclb8rq" class="animable"></polygon><polygon points="153.59 345.11 147.8 346.64 147.61 345.92 153.39 344.38 153.59 345.11" style="fill: rgb(38, 50, 56); transform-origin: 150.6px 345.51px;" id="elh8md986rnws" class="animable"></polygon><polygon points="141.99 348.1 136.16 349.48 136 348.77 141.81 347.38 141.99 348.1" style="fill: rgb(38, 50, 56); transform-origin: 138.995px 348.43px;" id="eloyebro2qqpo" class="animable"></polygon><polygon points="130.31 350.77 124.44 351.98 124.31 351.29 130.16 350.08 130.31 350.77" style="fill: rgb(38, 50, 56); transform-origin: 127.31px 351.03px;" id="eltrv7739ta7" class="animable"></polygon><polygon points="118.56 353.08 112.65 354.07 112.54 353.4 118.43 352.4 118.56 353.08" style="fill: rgb(38, 50, 56); transform-origin: 115.55px 353.235px;" id="elrdfykqatmj" class="animable"></polygon><polygon points="106.72 354.94 100.77 355.68 100.7 355.03 106.63 354.29 106.72 354.94" style="fill: rgb(38, 50, 56); transform-origin: 103.71px 354.985px;" id="eldn4nduzq6w" class="animable"></polygon><polygon points="94.81 356.26 88.82 356.67 88.79 356.04 94.75 355.62 94.81 356.26" style="fill: rgb(38, 50, 56); transform-origin: 91.8px 356.145px;" id="eldrtux406n3w" class="animable"></polygon><polygon points="82.83 356.86 76.83 356.8 76.85 356.19 82.82 356.24 82.83 356.86" style="fill: rgb(38, 50, 56); transform-origin: 79.83px 356.525px;" id="eliafaqo26z2" class="animable"></polygon><polygon points="70.83 356.43 64.87 355.68 64.97 355.1 70.89 355.84 70.83 356.43" style="fill: rgb(38, 50, 56); transform-origin: 67.88px 355.765px;" id="eltxdhgzwfkf" class="animable"></polygon><path d="M59,354.41a44.07,44.07,0,0,1-5.7-2l.22-.51a44.3,44.3,0,0,0,5.62,1.92Z" style="fill: rgb(38, 50, 56); transform-origin: 56.22px 353.155px;" id="eluvk43v4du3e" class="animable"></path><path d="M48,349.54a20.64,20.64,0,0,1-4.4-4.15l.42-.33a19.84,19.84,0,0,0,4.3,4Z" style="fill: rgb(38, 50, 56); transform-origin: 45.96px 347.3px;" id="elhe6o5f8ccwa" class="animable"></path><path d="M40.81,340a19.3,19.3,0,0,1-.84-6h.52a18.46,18.46,0,0,0,.82,5.82Z" style="fill: rgb(38, 50, 56); transform-origin: 40.6383px 337px;" id="elx2rwyu6ec4r" class="animable"></path><path d="M40.77,328.07a39.33,39.33,0,0,1,1.91-5.7l.43.17a38.86,38.86,0,0,0-1.85,5.65Z" style="fill: rgb(38, 50, 56); transform-origin: 41.94px 325.28px;" id="elvzj1poiqf4" class="animable"></path><polygon points="45.29 316.96 48.39 311.83 48.72 312.04 45.67 317.17 45.29 316.96" style="fill: rgb(38, 50, 56); transform-origin: 47.005px 314.5px;" id="elztcqoevq2wl" class="animable"></polygon><polygon points="51.83 306.92 55.53 302.21 55.78 302.41 52.12 307.13 51.83 306.92" style="fill: rgb(38, 50, 56); transform-origin: 53.805px 304.67px;" id="elksvnkhq2zr" class="animable"></polygon><polygon points="59.42 297.66 63.49 293.26 63.67 293.44 59.64 297.86 59.42 297.66" style="fill: rgb(38, 50, 56); transform-origin: 61.545px 295.56px;" id="elszq0ytfx6hg" class="animable"></polygon><polygon points="67.68 288.99 71.99 284.84 72.12 284.98 67.84 289.15 67.68 288.99" style="fill: rgb(38, 50, 56); transform-origin: 69.9px 286.995px;" id="elnv66gsol048" class="animable"></polygon><polygon points="76.39 280.79 80.88 276.82 80.95 276.92 76.49 280.9 76.39 280.79" style="fill: rgb(38, 50, 56); transform-origin: 78.67px 278.86px;" id="elq8lx4u3rw7k" class="animable"></polygon><polygon points="85.44 272.95 90.06 269.16 90.09 269.2 85.49 273.02 85.44 272.95" style="fill: rgb(38, 50, 56); transform-origin: 87.765px 271.09px;" id="elluv7aicvg5" class="animable"></polygon><polygon points="94.82 265.39 97.19 263.55 94.83 265.4 94.82 265.39" style="fill: rgb(38, 50, 56); transform-origin: 96.005px 264.475px;" id="el5r3nqejaq7n" class="animable"></polygon></g><g id="freepik--Moon--inject-2" class="animable animator-active" style="transform-origin: 423.11px 132.49px;"><path d="M383.64,130.08l1.27-7.1a3.73,3.73,0,0,0-3-4.33h0a3.73,3.73,0,0,0-4.33,3l-1.27,7.1a3.73,3.73,0,0,0,3,4.33h0A3.73,3.73,0,0,0,383.64,130.08Z" style="fill: rgb(219, 219, 219); transform-origin: 380.61px 125.865px;" id="elrrcgnyl6j" class="animable"></path><path d="M469.64,131.72l-1-7.14a3.75,3.75,0,0,0-4.24-3.16h0a3.73,3.73,0,0,0-3.16,4.23l1,7.14a3.73,3.73,0,0,0,4.23,3.16h0A3.74,3.74,0,0,0,469.64,131.72Z" style="fill: rgb(219, 219, 219); transform-origin: 465.439px 128.686px;" id="elkrc9wosk40o" class="animable"></path><path d="M395.92,104l2.83-2.64a3.73,3.73,0,0,0,.18-5.28h0a3.73,3.73,0,0,0-5.28-.18l-2.83,2.64a3.73,3.73,0,0,0-.18,5.28h0A3.73,3.73,0,0,0,395.92,104Z" style="fill: rgb(219, 219, 219); transform-origin: 394.785px 99.95px;" id="elsp3w8t210s" class="animable"></path><path d="M399.88,162.86,397.24,160a3.73,3.73,0,0,0-5.28-.18h0a3.73,3.73,0,0,0-.18,5.28l2.64,2.83a3.73,3.73,0,0,0,5.28.18h0A3.73,3.73,0,0,0,399.88,162.86Z" style="fill: rgb(219, 219, 219); transform-origin: 395.823px 163.965px;" id="elczfbg9z0x1q" class="animable"></path><path d="M437.71,176.08l3.65-1.31A3.74,3.74,0,0,0,443.6,170h0a3.74,3.74,0,0,0-4.79-2.24l-3.64,1.32a3.73,3.73,0,0,0-2.24,4.78h0A3.72,3.72,0,0,0,437.71,176.08Z" style="fill: rgb(219, 219, 219); transform-origin: 438.262px 171.922px;" id="elb97p9gs8y1a" class="animable"></path><g id="el38ybrx6csur"><circle cx="423.11" cy="132.49" r="43.11" style="fill: rgb(219, 219, 219); transform-origin: 423.11px 132.49px; transform: rotate(-21.7deg);" class="animable"></circle></g><g id="el65qn0b8amih"><path d="M456.38,136.13a9.61,9.61,0,0,1,2,5.71,11.69,11.69,0,0,1-1.48,6.08,8.56,8.56,0,0,1-4.88,4.06,8.91,8.91,0,0,1-6.08-.28,12.89,12.89,0,0,0,5.55-1.09,7.54,7.54,0,0,0,2.17-1.51,8.47,8.47,0,0,0,1.6-2.1c.22-.4.43-.81.62-1.22s.35-.85.47-1.29a12.79,12.79,0,0,0,.57-2.68A14.62,14.62,0,0,0,456.38,136.13Z" style="opacity: 0.2; transform-origin: 452.163px 144.257px;" class="animable"></path></g><g id="eltvujs2tg29g"><path d="M445.09,147a6.19,6.19,0,0,1-1.62-3.89,7.72,7.72,0,0,1,1-4.28A5.86,5.86,0,0,1,448,136a5.67,5.67,0,0,1,4.22.41,9.55,9.55,0,0,0-3.69,1,5.77,5.77,0,0,0-2.39,2.38A10.15,10.15,0,0,0,445.09,147Z" style="opacity: 0.2; transform-origin: 447.838px 141.385px;" class="animable"></path></g><g id="elepefyjeh11i"><path d="M437.12,157.06a4.28,4.28,0,0,1,.56,2.95,5.27,5.27,0,0,1-1.39,2.82,4.12,4.12,0,0,1-2.93,1.32,4.21,4.21,0,0,1-2.85-1,7.73,7.73,0,0,0,2.73-.06,4.11,4.11,0,0,0,2.05-1.2,6.49,6.49,0,0,0,1.35-2.13A7.94,7.94,0,0,0,437.12,157.06Z" style="opacity: 0.2; transform-origin: 434.126px 160.606px;" class="animable"></path></g><g id="elbppc7bqzhq8"><path d="M431.25,161.64a2.74,2.74,0,0,1-.56-2,3.57,3.57,0,0,1,1-2,2.85,2.85,0,0,1,2.13-.92,2.71,2.71,0,0,1,2,.86,6.27,6.27,0,0,0-1.83.21,2.82,2.82,0,0,0-1.26.8A5.3,5.3,0,0,0,431.25,161.64Z" style="opacity: 0.2; transform-origin: 433.246px 159.18px;" class="animable"></path></g><g id="elhabwbuiofbp"><path d="M397,110.28a3.05,3.05,0,0,1,.4,2.1,3.72,3.72,0,0,1-1,2,2.91,2.91,0,0,1-2.08.94,3,3,0,0,1-2-.71,5.37,5.37,0,0,0,1.93,0,2.88,2.88,0,0,0,1.46-.85,4.42,4.42,0,0,0,1-1.51A5.56,5.56,0,0,0,397,110.28Z" style="opacity: 0.2; transform-origin: 394.882px 112.8px;" class="animable"></path></g><g id="elsw8awvuh978"><path d="M392.85,113.54a1.92,1.92,0,0,1-.39-1.46,2.49,2.49,0,0,1,.68-1.44,2,2,0,0,1,1.51-.65,1.89,1.89,0,0,1,1.39.61,4.26,4.26,0,0,0-1.3.15,2,2,0,0,0-.89.57A3.74,3.74,0,0,0,392.85,113.54Z" style="opacity: 0.2; transform-origin: 394.24px 111.765px;" class="animable"></path></g><g id="el2uypu0px463"><path d="M398.62,148.37a3.87,3.87,0,0,1,2.59,1.57,4.24,4.24,0,0,1,.74,3.2,3.78,3.78,0,0,1-2,2.69,4.58,4.58,0,0,1-3,.49,14.71,14.71,0,0,0,2.1-1.69,3.3,3.3,0,0,0,1-1.81,4.34,4.34,0,0,0-.17-2.16A7.91,7.91,0,0,0,398.62,148.37Z" style="opacity: 0.2; transform-origin: 399.481px 152.381px;" class="animable"></path></g><g id="elq3ubgwdhnd8"><path d="M396.63,154.86a2.47,2.47,0,0,1-2-1,2.94,2.94,0,0,1-.59-2.34,2.66,2.66,0,0,1,1.49-2,2.81,2.81,0,0,1,2.16-.14,13.76,13.76,0,0,0-1.28,1.33,2.33,2.33,0,0,0-.52,1.1,3.37,3.37,0,0,0,0,1.3A6.17,6.17,0,0,0,396.63,154.86Z" style="opacity: 0.2; transform-origin: 395.842px 152.044px;" class="animable"></path></g><g id="el7066q8k5w2h"><path d="M443.48,98.3a3.85,3.85,0,0,1,.89,2.89,4.2,4.2,0,0,1-1.57,2.88,3.77,3.77,0,0,1-3.26.71,4.5,4.5,0,0,1-2.54-1.61,13.28,13.28,0,0,0,2.68.13,3.32,3.32,0,0,0,1.95-.7,4.31,4.31,0,0,0,1.3-1.73A7.93,7.93,0,0,0,443.48,98.3Z" style="opacity: 0.2; transform-origin: 440.696px 101.596px;" class="animable"></path></g><g id="elwixfnzyak3"><path d="M437.68,101.83a2.45,2.45,0,0,1-.84-2A3,3,0,0,1,438,97.66a2.7,2.7,0,0,1,2.43-.48,2.85,2.85,0,0,1,1.71,1.33,14.7,14.7,0,0,0-1.85.15,2.2,2.2,0,0,0-1.11.48,3.34,3.34,0,0,0-.85,1A6.39,6.39,0,0,0,437.68,101.83Z" style="opacity: 0.2; transform-origin: 439.488px 99.4519px;" class="animable"></path></g><path d="M396,142.91c.11,1.77-2.53,3.38-5.89,3.58s-6.17-1.07-6.28-2.85,2.53-3.38,5.89-3.59S395.85,141.13,396,142.91Z" style="fill: rgb(255, 156, 189); transform-origin: 389.915px 143.269px;" id="el4h2l00lcmft" class="animable"></path><path d="M438.63,131c.83,1.58,3.91,1.58,6.89,0s4.72-4.12,3.89-5.69-3.92-1.58-6.9,0S437.8,129.39,438.63,131Z" style="fill: rgb(255, 156, 189); transform-origin: 444.02px 128.157px;" id="ela4x4yajfbfv" class="animable"></path><path d="M408.48,133.23c3.29,3.26,8.65,2.68,12.07,0a7.77,7.77,0,0,0,2.44-3.68,6.2,6.2,0,0,1-1.75,4.4c-3.31,3.51-10.28,4-12.76-.68Z" style="fill: rgb(38, 50, 56); transform-origin: 415.735px 133.116px;" id="el54qepy2go07" class="animable"></path><path d="M399.25,122.77a12.47,12.47,0,0,0-8.24,4.58,14.13,14.13,0,0,0-1.76,2.8,6,6,0,0,1,.24-1.73c1.12-4,5.71-6.95,9.76-5.65Z" style="fill: rgb(38, 50, 56); transform-origin: 394.25px 126.305px;" id="elhqfhtqvm1h8" class="animable"></path><path d="M425.36,115.46c2.78-3.21,8.26-3,11.27-.23a5.52,5.52,0,0,1,1.11,1.35,13.93,13.93,0,0,0-3-1.49,12.54,12.54,0,0,0-9.42.37Z" style="fill: rgb(38, 50, 56); transform-origin: 431.53px 114.841px;" id="elf09w68hk2e8" class="animable"></path><path d="M426.57,127.58a8.5,8.5,0,0,0,8.28-2,17.32,17.32,0,0,0,2-2.34c-.12,5-6.58,7-10.27,4.32Z" style="fill: rgb(38, 50, 56); transform-origin: 431.71px 125.997px;" id="elo3gpche83v" class="animable"></path><path d="M404.51,133.75c-1.79,4.18-8.34,5.83-11,1.64a18.46,18.46,0,0,0,2.91,1,8.55,8.55,0,0,0,8.11-2.62Z" style="fill: rgb(38, 50, 56); transform-origin: 399.02px 135.789px;" id="eljeucz83nee" class="animable"></path><g id="elbb8g5kqusk"><path d="M453.84,162.74a43.4,43.4,0,0,1-10.13,7.63,3.47,3.47,0,0,1,.06,1.43,3.72,3.72,0,0,1-2.42,3l-3.64,1.32a3.77,3.77,0,0,1-1.27.22,3.64,3.64,0,0,1-1.08-.17,3.68,3.68,0,0,1-2.16-1.72,43.26,43.26,0,0,1-33.88-6,3.74,3.74,0,0,1-4.9-.49l-2.65-2.83a3.73,3.73,0,0,1-.76-3.86,43,43,0,0,1-11-28.11H380a3.49,3.49,0,0,1-.65-.06,3.75,3.75,0,0,1-3-4.33l1.28-7.1a3.74,3.74,0,0,1,3.68-3.09,4.76,4.76,0,0,1,.65.06l.37.09A43,43,0,0,1,390.79,104a1.06,1.06,0,0,1-.15-.15,3.73,3.73,0,0,1,.18-5.28l2.83-2.64a3.72,3.72,0,0,1,2.55-1l.44,0a3.75,3.75,0,0,1,2.29,1.16,3.49,3.49,0,0,1,.39.49,42.94,42.94,0,0,1,23.14-7.17c-26.64,8.3-37.27,31-30,54.88,5.06,16.67,24.1,26.83,42.23,25a40.36,40.36,0,0,0,7.11-1.36,37,37,0,0,0,14.69-8.14A38.73,38.73,0,0,1,453.84,162.74Z" style="opacity: 0.1; transform-origin: 416.392px 132.875px;" class="animable"></path></g><g id="elinq95r6q2zs"><path d="M469.67,132.26a3.72,3.72,0,0,1-3.2,3.69,2.56,2.56,0,0,1-.39,0c-.11,1.36-.29,2.72-.53,4.09a43,43,0,0,1-9.09,19.76s0,0,0,0c19.86-39.4-10.57-65.41-30.81-70.34a49,49,0,0,1,5,.6,43.09,43.09,0,0,1,34.07,31.34,3.73,3.73,0,0,1,3.84,3.19l1,7.14A4.89,4.89,0,0,1,469.67,132.26Z" style="fill: rgb(255, 255, 255); opacity: 0.3; transform-origin: 447.66px 124.63px;" class="animable"></path></g></g><defs>     <filter id="active" height="200%">         <feMorphology in="SourceAlpha" result="DILATED" operator="dilate" radius="2"></feMorphology>                <feFlood flood-color="#32DFEC" flood-opacity="1" result="PINK"></feFlood>        <feComposite in="PINK" in2="DILATED" operator="in" result="OUTLINE"></feComposite>        <feMerge>            <feMergeNode in="OUTLINE"></feMergeNode>            <feMergeNode in="SourceGraphic"></feMergeNode>        </feMerge>    </filter>    <filter id="hover" height="200%">        <feMorphology in="SourceAlpha" result="DILATED" operator="dilate" radius="2"></feMorphology>                <feFlood flood-color="#ff0000" flood-opacity="0.5" result="PINK"></feFlood>        <feComposite in="PINK" in2="DILATED" operator="in" result="OUTLINE"></feComposite>        <feMerge>            <feMergeNode in="OUTLINE"></feMergeNode>            <feMergeNode in="SourceGraphic"></feMergeNode>        </feMerge>            <feColorMatrix type="matrix" values="0   0   0   0   0                0   1   0   0   0                0   0   0   0   0                0   0   0   1   0 "></feColorMatrix>    </filter></defs></svg>